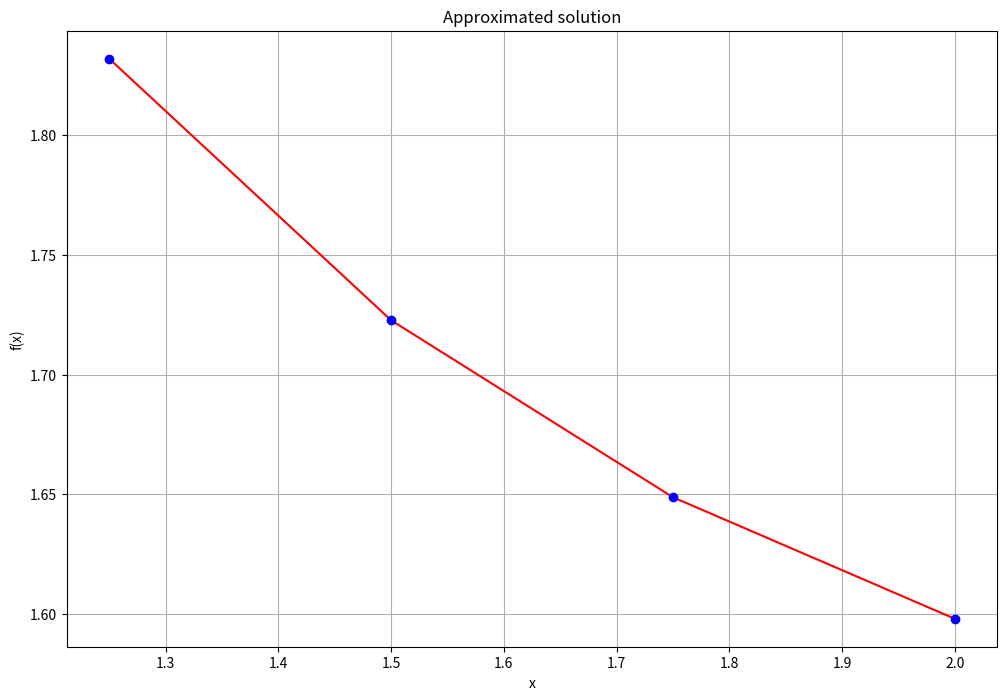

This figure's Python source:
import matplotlib.pyplot as plt
import numpy as np

def print_var(var_name, value):
    print("{} = {}".format(var_name, value))

def taylor2(f, df1, a, b, n, ya):
    vx = np.zeros(n)
    vy = np.zeros(n)
    exact = np.zeros(n)
    error = np.zeros(n)
    
    h = (b-a) / n
    x = a
    y = ya
    
    vx[0] = x
    vy[0] = y
    
    exact[0] = -np.sqrt(2)*(2*x - 4)*np.exp(1 - x/2) + 2*np.exp(2 - x) + x**2 - 4*x + 4 # EXACT SOLUTION (IF NEEDED)
    error[0] = abs(exact[0] - y)
    
    print("i: {:02d}\t t: {:.6f}\t w: {:.6f}\t y(t): {:.6f}\t |y(t)-w|: {:.6f}\n".format(0, x, y, exact[0], error[0]), end="")
    
    for i in range(0, n):
        y += h*(f(x,y) + 0.5*h*df1(x,y))
        x = a + (i + 1)*h
        
        exact_i = -np.sqrt(2)*(2*x - 4)*np.exp(1 - x/2) + 2*np.exp(2 - x) + x**2 - 4*x + 4 # EXACT SOLUTION (IF NEEDED)
        error_i = abs(exact_i - y)
        
        print(
            "i: {:02d}\t t: {:.6f}\t w: {:.6f}\t y(t): {:.6f}\t |y(t)-w|: {:.6f}\n".format(
                i + 1, x, y, exact_i, error_i), end="")
        
        vx[i] = x
        vy[i] = y
        exact[i] = exact_i
        error[i] = error_i
        
    return [vx,vy,exact,error]

def problem():
    print("\n\n[Problem] EDO: Taylor (2nd order)")
    
    def f(x,y): # x = t, so f(t,y)
        return x**(-2)*np.sin(2*x - 2*x*y)
    
    def df1(x,y): # x = t, so df1(t,y)
        return -(2*np.sin(2*x - 2*x*y))/(x**3) + ( np.cos(2*x - 2*x*y)*(2 - 2*(y+x*x**(-2)*np.sin(2*x - 2*x*y))) )/(x**2) 
    
    a = 1.0
    b = 2.0
    n = 4
    ya = 2
    print_var("a", a)
    print_var("b", b)
    print_var("n", n)
    print_var("ya", ya)
    
    [vx, vy, exact, error] = taylor2(f, df1, a, b, n, ya)
    print("For the mesh: {}".format((b - a)/n))
      
    plt.figure(figsize = (12,8))
    plt.plot(vx,vy,'r')
    plt.plot(vx,vy,'ob')
    x = np.arange(0,2,0.1)
    plt.title('Approximated solution')
    plt.xlabel('x')
    plt.ylabel('f(x)')
    plt.grid()
    
problem()